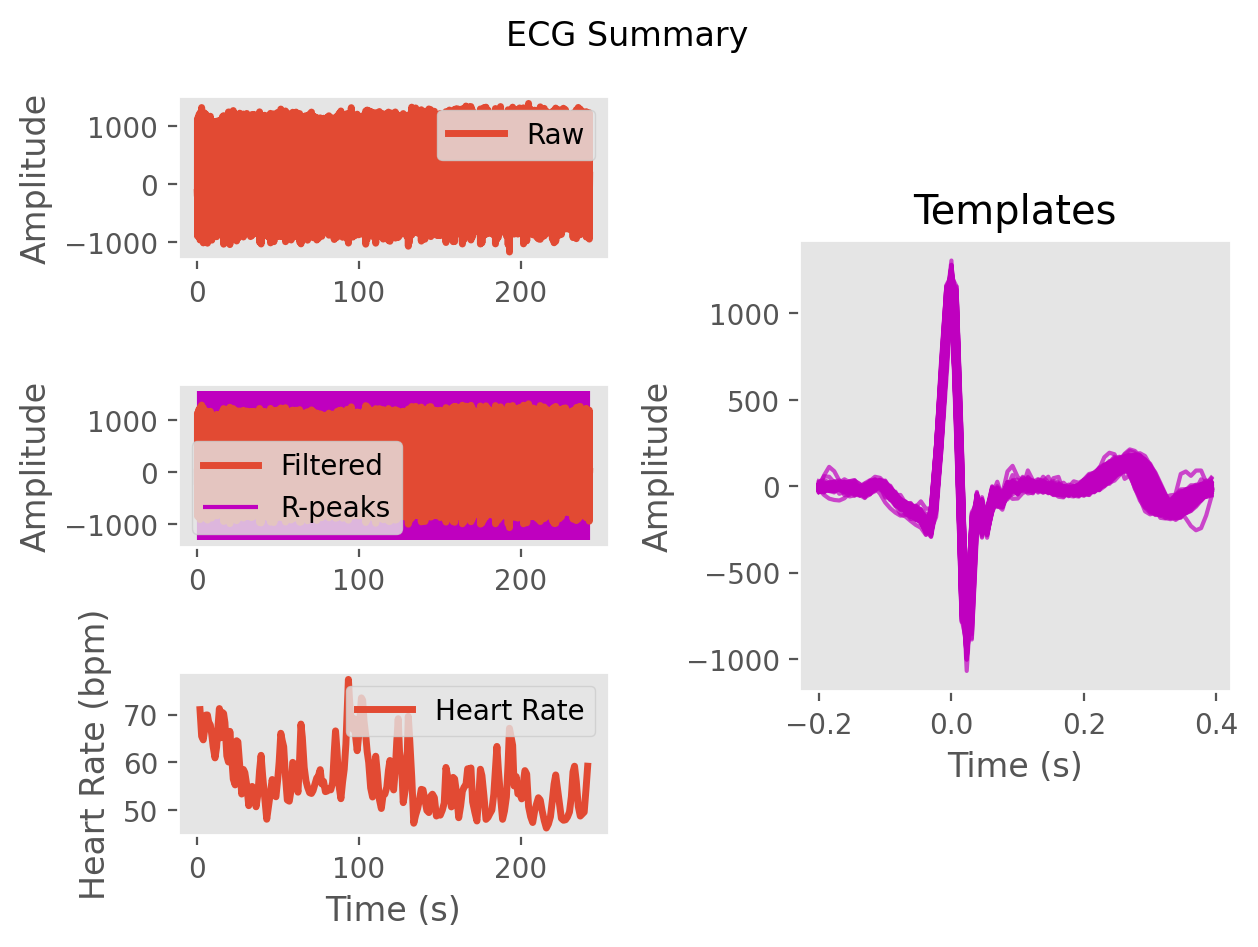

Values plotted in this chart, from the file beside it:
ECG, -6.866514741786398, -46.40232120872084, -74.75252469446013, -100.27903404126803, -114.55261435365477, -129.33324095256262, -150.02777079700832, -159.8934209509481, -208.00308425731797, -246.23887406232888, -64.14709378958447, 346.15319045875015, 809.8179288855958, 1130.0390488779913, 836.6001296656053, -169.8251930703086, -852.8123424245368, -529.004027333018, -69.2259079412905, -151.08375643365872, -251.2168499394231, -125.47022724725105, -110.72405402241536
Time (s), 0.0, 0.007692, 0.01538, 0.02308, 0.03077, 0.03846, 0.04615, 0.05385, 0.06154, 0.06923, 0.07692, 0.08462, 0.09231, 0.1, 0.1077, 0.1154, 0.1231, 0.1308, 0.1385, 0.1462, 0.1538, 0.1615, 0.1692
Rpeaks, 115, 216, 349, 478, 582, 703, 814, 918, 1048, 1162, 1275, 1424, 1551, 1654, 1775, 1881, 2017, 2114, 2221, 2372, 2503, 2616, 2726
IBI Series, 879, 783, 760, 766, 826, 862, 926, 993, 953, 868, 997, 1226, 1178, 1057, 879, 1047, 1061, 1251, 1123, 847, 798, 830, 932
Heart Rate, 66, 67, 67, 70, 70, 71, 71, 70, 69, 69, 69, 67, 66, 65, 65, 65, 65, 63, 62, 62, 63, 65, 65
